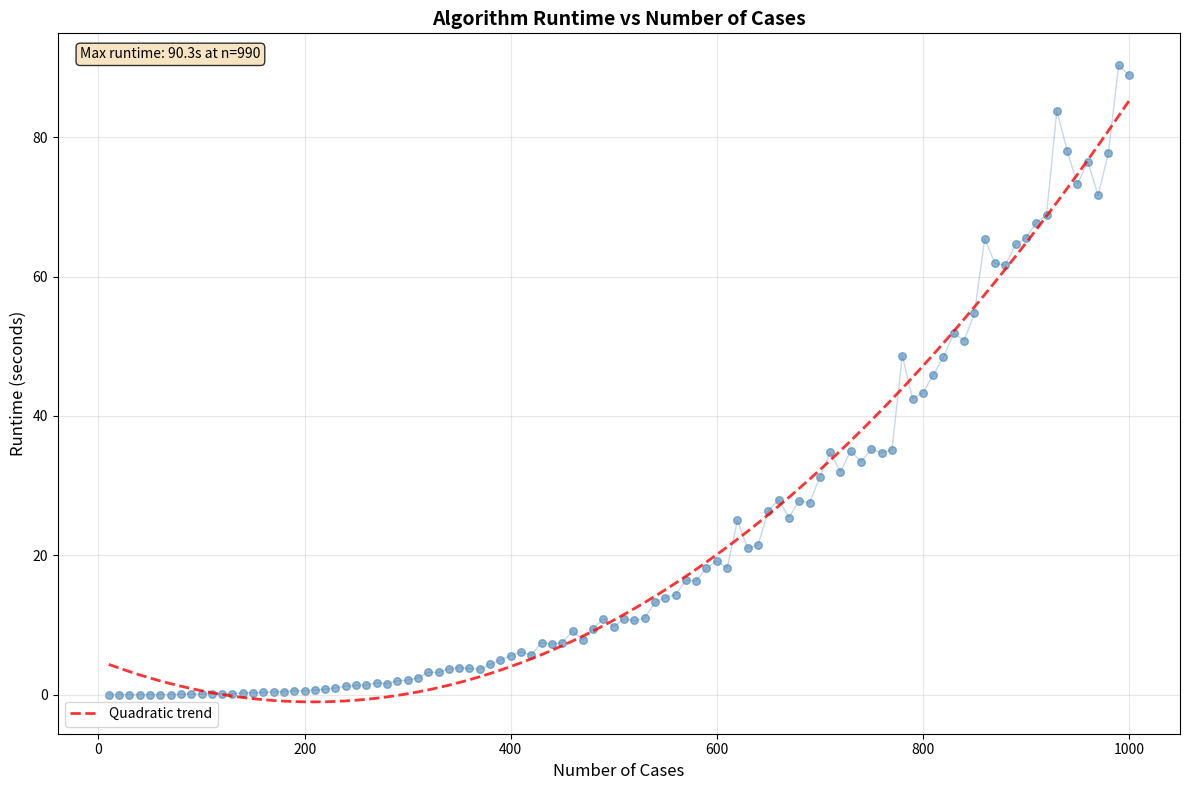

Here is the Python script that generated this plot:
import matplotlib.pyplot as plt
import numpy as np

# Data
n_cases = [10, 20, 30, 40, 50, 60, 70, 80, 90, 100, 110, 120, 130, 140, 150, 160, 170, 180, 190, 200, 210, 220, 230, 240, 250, 260, 270, 280, 290, 300, 310, 320, 330, 340, 350, 360, 370, 380, 390, 400, 410, 420, 430, 440, 450, 460, 470, 480, 490, 500, 510, 520, 530, 540, 550, 560, 570, 580, 590, 600, 610, 620, 630, 640, 650, 660, 670, 680, 690, 700, 710, 720, 730, 740, 750, 760, 770, 780, 790, 800, 810, 820, 830, 840, 850, 860, 870, 880, 890, 900, 910, 920, 930, 940, 950, 960, 970, 980, 990, 1000]

runtime_seconds = [0.0013748749915976077, 0.002045667002676055, 0.00931270798901096, 0.010019583016401157, 0.01533975001075305, 0.019336124998517334, 0.0311849580029957, 0.04676487497636117, 0.07208266700035892, 0.0789794169832021, 0.1402009160083253, 0.1433299159980379, 0.16167500001029111, 0.27638841699808836, 0.27249216701602563, 0.34851537499343976, 0.4085640420089476, 0.46727766600088216, 0.5769360410049558, 0.5717344160075299, 0.6658440419996623, 0.8108072920003906, 0.9723915409995243, 1.242915125010768, 1.3367151250131428, 1.4042832500126678, 1.7013020410086028, 1.5948018750059418, 2.002636709017679, 2.127159000025131, 2.426528000010876, 3.2260504580044653, 3.20546708299662, 3.708945791993756, 3.9054450840048958, 3.7832942089880817, 3.663763917022152, 4.352454207983101, 4.991749875014648, 5.604374832997564, 6.143688167008804, 5.705262165982276, 7.494563083018875, 7.2837307500012685, 7.483183749980526, 9.135920874978183, 7.856422624987317, 9.4992457080225, 10.916506458015647, 9.78283441599342, 10.875285916990833, 10.658534042013343, 10.995266874990193, 13.275326667004265, 13.933127374999458, 14.376179625018267, 16.40458345899242, 16.35582374999649, 18.19185616701725, 19.223111583007267, 18.133493584027747, 25.012943541019922, 21.02836666701478, 21.471208457980538, 26.414297125011217, 27.976393042015843, 25.429873874993064, 27.852654333983082, 27.528380417003063, 31.247089542011963, 34.768121750006685, 31.978713749995222, 35.0177631250117, 33.442357375024585, 35.2090474999859, 34.736348916980205, 35.159750499995425, 48.66880937499809, 42.4689683339966, 43.315976333018625, 45.87008783299825, 48.43912649998674, 51.85730429200339, 50.798291874991264, 54.706372959015425, 65.39956237500883, 61.882622332981555, 61.64117312498274, 64.6074051669857, 65.53952608400141, 67.72486362501513, 68.86159587500151, 83.79237183299847, 78.05134008300956, 73.22387462502229, 76.49576141597936, 71.65401337499497, 77.69199862499954, 90.31954141700407, 88.90412979200482]

# Create the plot
plt.figure(figsize=(12, 8))
plt.scatter(n_cases, runtime_seconds, alpha=0.6, s=30, color='steelblue')
plt.plot(n_cases, runtime_seconds, alpha=0.3, color='steelblue', linewidth=1)

# Add trend line (polynomial fit)
z = np.polyfit(n_cases, runtime_seconds, 2)
p = np.poly1d(z)
plt.plot(n_cases, p(n_cases), "r--", alpha=0.8, linewidth=2, label='Quadratic trend')

plt.xlabel('Number of Cases', fontsize=12)
plt.ylabel('Runtime (seconds)', fontsize=12)
plt.title('Algorithm Runtime vs Number of Cases', fontsize=14, fontweight='bold')
plt.grid(True, alpha=0.3)
plt.legend()

# Add some statistics
plt.text(0.02, 0.98, f'Max runtime: {max(runtime_seconds):.1f}s at n={n_cases[runtime_seconds.index(max(runtime_seconds))]}', 
         transform=plt.gca().transAxes, verticalalignment='top', 
         bbox=dict(boxstyle='round', facecolor='wheat', alpha=0.8))

plt.tight_layout()
plt.show()

# Print some insights
print(f"Runtime scaling analysis:")
print(f"• Runtime grows from {runtime_seconds[0]:.4f}s to {runtime_seconds[-1]:.1f}s")
print(f"• Approximate scaling factor: {runtime_seconds[-1]/runtime_seconds[0]:.0f}x")
print(f"• The quadratic trend suggests O(n²) complexity")